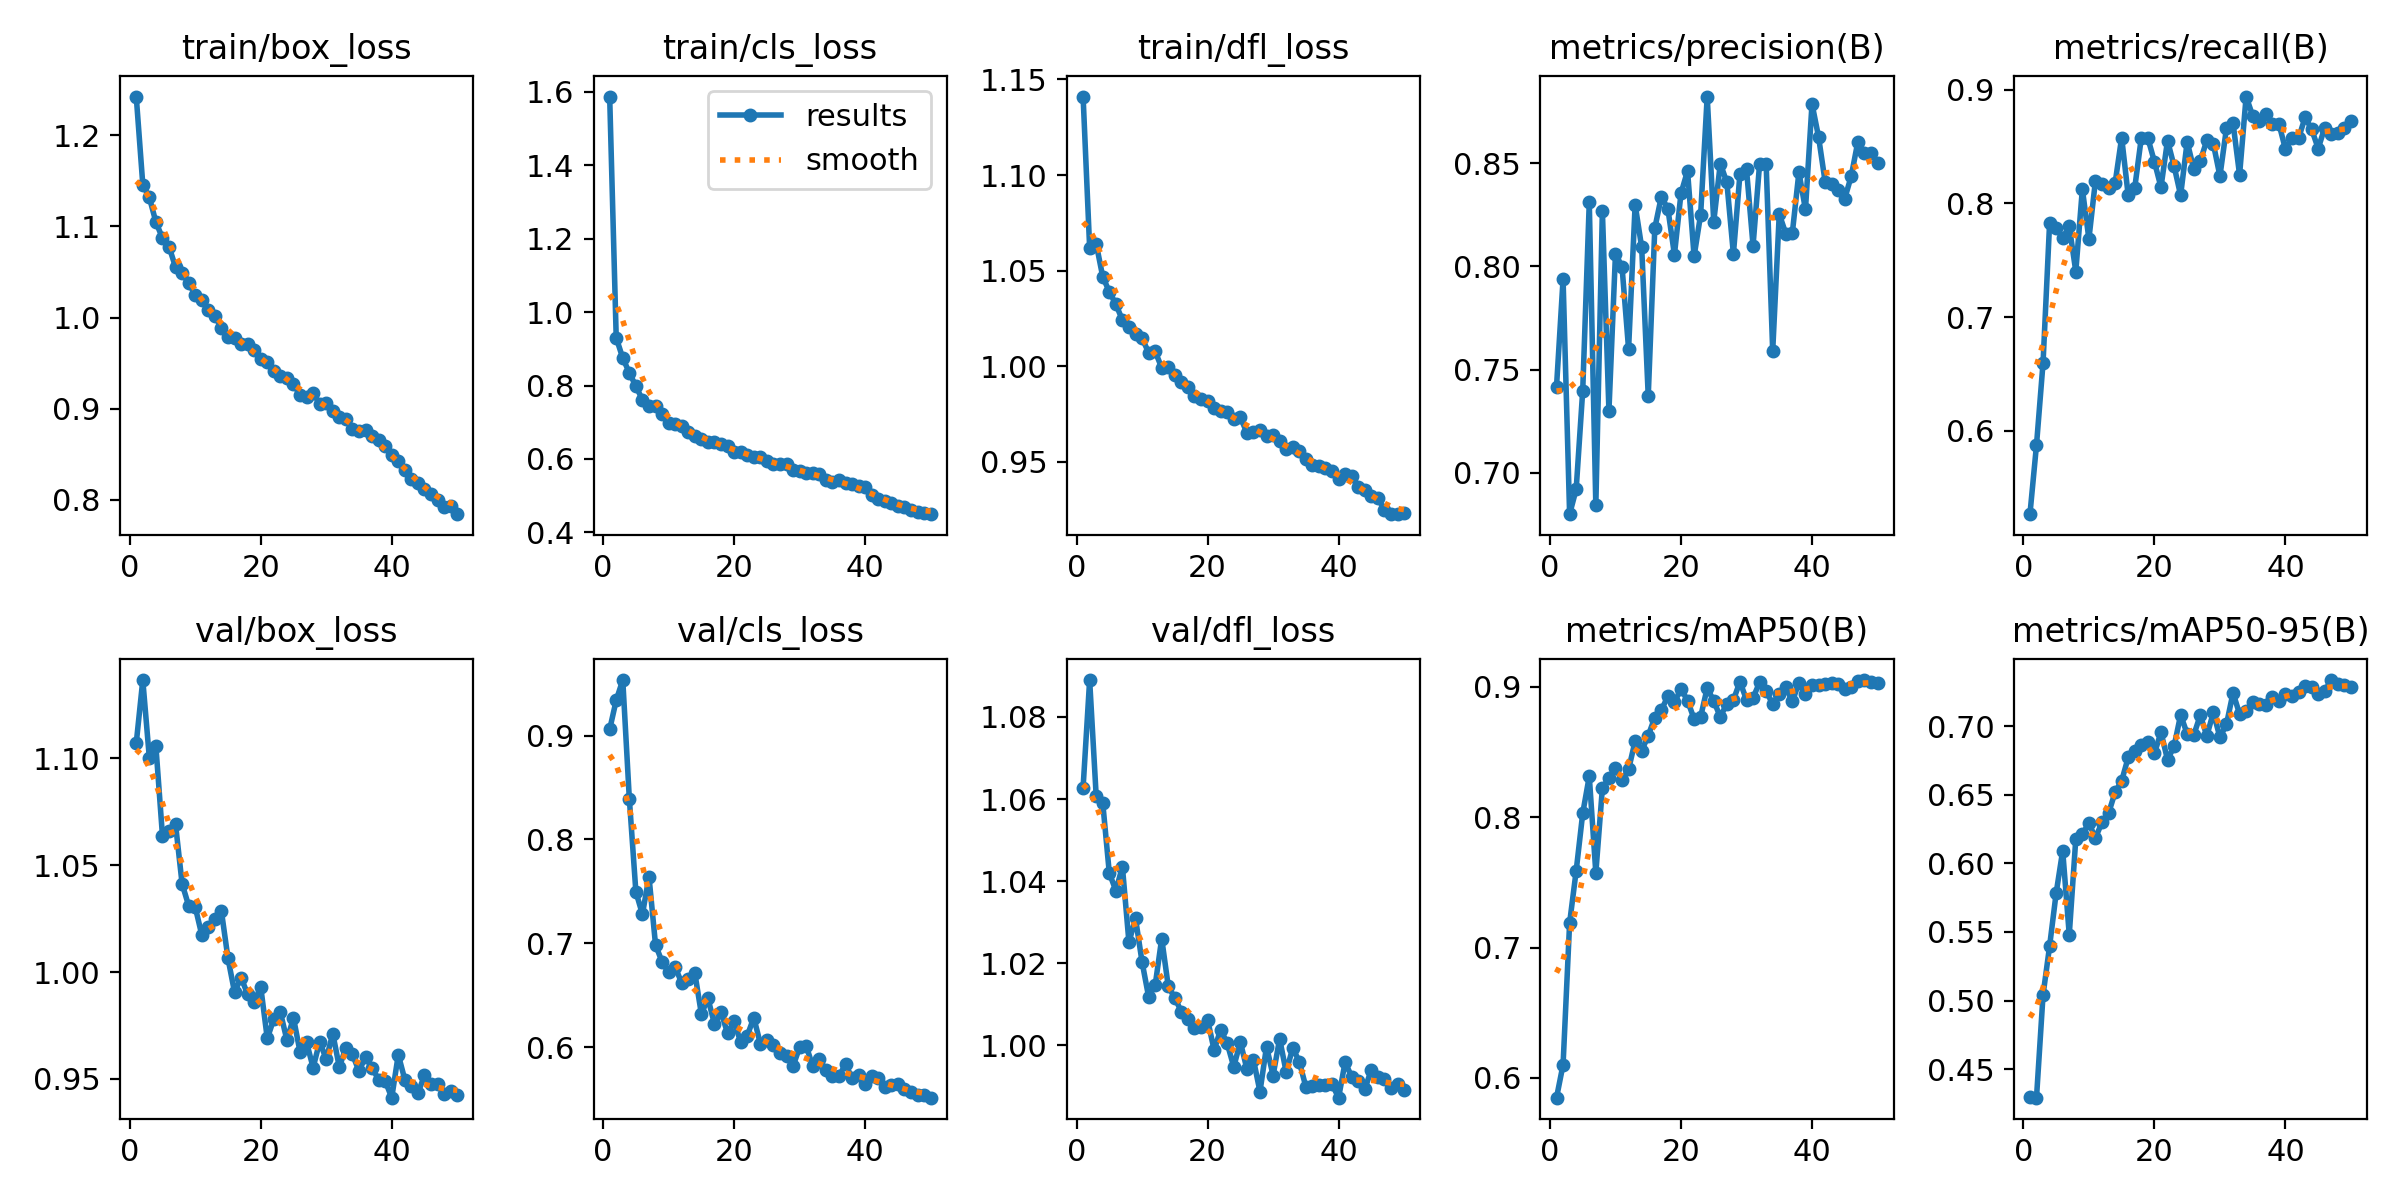

The table this chart was drawn from, first rows:
epoch, time, train/box_loss, train/cls_loss, train/dfl_loss, metrics/precision(B), metrics/recall(B), metrics/mAP50(B), metrics/mAP50-95(B), val/box_loss, val/cls_loss, val/dfl_loss, lr/pg0, lr/pg1, lr/pg2
1, 25.41, 1.243, 1.588, 1.141, 0.7417, 0.5269, 0.5848, 0.4299, 1.107, 0.9059, 1.063, 0.0002758, 0.0002758, 0.0002758
2, 49.07, 1.146, 0.93, 1.062, 0.7938, 0.5877, 0.6101, 0.4291, 1.137, 0.9339, 1.089, 0.0005425, 0.0005425, 0.0005425
3, 72.38, 1.132, 0.8749, 1.064, 0.6798, 0.6598, 0.7189, 0.5041, 1.1, 0.9534, 1.061, 0.0007982, 0.0007982, 0.0007982
4, 95.54, 1.105, 0.8348, 1.047, 0.6919, 0.7827, 0.7588, 0.5397, 1.106, 0.8393, 1.059, 0.0007835, 0.0007835, 0.0007835
5, 118.7, 1.087, 0.7982, 1.039, 0.7398, 0.7786, 0.803, 0.5783, 1.064, 0.7497, 1.042, 0.000767, 0.000767, 0.000767
6, 141.9, 1.078, 0.7612, 1.032, 0.8311, 0.7696, 0.8314, 0.6093, 1.066, 0.728, 1.038, 0.0007505, 0.0007505, 0.0007505
7, 165, 1.055, 0.7448, 1.024, 0.6841, 0.7798, 0.7574, 0.548, 1.069, 0.7642, 1.044, 0.000734, 0.000734, 0.000734
8, 188.2, 1.049, 0.7446, 1.02, 0.827, 0.7401, 0.8222, 0.618, 1.041, 0.6987, 1.025, 0.0007175, 0.0007175, 0.0007175
9, 211.4, 1.038, 0.7219, 1.017, 0.73, 0.8125, 0.8301, 0.6215, 1.031, 0.6822, 1.031, 0.0007011, 0.0007011, 0.0007011
10, 234.6, 1.025, 0.6977, 1.015, 0.8062, 0.7688, 0.8376, 0.6292, 1.03, 0.6723, 1.02, 0.0006846, 0.0006846, 0.0006846
11, 257.8, 1.019, 0.6948, 1.007, 0.7998, 0.8199, 0.8286, 0.6187, 1.017, 0.6771, 1.012, 0.0006681, 0.0006681, 0.0006681
12, 281, 1.008, 0.6902, 1.008, 0.76, 0.8168, 0.8367, 0.63, 1.021, 0.662, 1.015, 0.0006516, 0.0006516, 0.0006516
13, 304.2, 1.002, 0.6724, 0.9991, 0.8299, 0.8136, 0.8584, 0.6366, 1.025, 0.6662, 1.026, 0.0006351, 0.0006351, 0.0006351
14, 327.4, 0.9884, 0.6612, 0.9994, 0.8093, 0.8178, 0.851, 0.652, 1.029, 0.6714, 1.014, 0.0006186, 0.0006186, 0.0006186
15, 350.7, 0.9789, 0.6548, 0.9954, 0.7371, 0.8578, 0.8627, 0.6603, 1.006, 0.6321, 1.012, 0.0006021, 0.0006021, 0.0006021
16, 374, 0.9779, 0.645, 0.9916, 0.8185, 0.807, 0.8765, 0.6773, 0.9906, 0.6471, 1.008, 0.0005856, 0.0005856, 0.0005856
17, 397.2, 0.9709, 0.6458, 0.9889, 0.8338, 0.8137, 0.8823, 0.6823, 0.9974, 0.6224, 1.006, 0.0005691, 0.0005691, 0.0005691
18, 420.4, 0.9709, 0.6399, 0.9844, 0.8279, 0.8576, 0.8928, 0.6861, 0.9896, 0.634, 1.004, 0.0005526, 0.0005526, 0.0005526
19, 443.5, 0.9642, 0.6365, 0.983, 0.8057, 0.8573, 0.8881, 0.6886, 0.986, 0.6135, 1.004, 0.0005361, 0.0005361, 0.0005361
20, 466.6, 0.9548, 0.6195, 0.9818, 0.8354, 0.8366, 0.8986, 0.6803, 0.9931, 0.6249, 1.006, 0.0005196, 0.0005196, 0.0005196
21, 489.8, 0.9517, 0.6175, 0.9783, 0.8463, 0.8142, 0.8894, 0.6957, 0.9689, 0.6051, 0.9989, 0.0005031, 0.0005031, 0.0005031
22, 512.9, 0.9416, 0.6104, 0.9763, 0.8049, 0.8551, 0.8754, 0.6756, 0.978, 0.6112, 1.004, 0.0004866, 0.0004866, 0.0004866
23, 536.1, 0.9356, 0.6054, 0.9761, 0.8251, 0.8328, 0.877, 0.6854, 0.9812, 0.6285, 1, 0.0004701, 0.0004701, 0.0004701
24, 559.3, 0.9332, 0.6045, 0.9725, 0.8824, 0.8071, 0.8992, 0.7083, 0.9681, 0.6035, 0.9948, 0.0004537, 0.0004537, 0.0004537
25, 582.4, 0.9274, 0.5938, 0.9732, 0.8216, 0.8541, 0.8892, 0.6946, 0.9785, 0.6071, 1.001, 0.0004372, 0.0004372, 0.0004372
26, 605.5, 0.9146, 0.5852, 0.9652, 0.8499, 0.8302, 0.877, 0.6935, 0.9627, 0.6022, 0.9943, 0.0004207, 0.0004207, 0.0004207
27, 628.7, 0.9131, 0.5858, 0.9657, 0.8407, 0.8372, 0.8872, 0.7081, 0.9671, 0.5943, 0.9966, 0.0004042, 0.0004042, 0.0004042
28, 651.8, 0.917, 0.5867, 0.9666, 0.806, 0.8554, 0.89, 0.6931, 0.9553, 0.5918, 0.9888, 0.0003877, 0.0003877, 0.0003877
29, 674.9, 0.9054, 0.5687, 0.9632, 0.8448, 0.8522, 0.904, 0.7102, 0.9674, 0.5821, 0.9997, 0.0003712, 0.0003712, 0.0003712
30, 698.1, 0.9058, 0.5683, 0.9641, 0.8471, 0.8239, 0.8901, 0.692, 0.9592, 0.6002, 0.9927, 0.0003547, 0.0003547, 0.0003547
31, 721.3, 0.8979, 0.561, 0.9609, 0.8101, 0.8662, 0.8916, 0.7015, 0.9712, 0.6013, 1.002, 0.0003382, 0.0003382, 0.0003382
32, 744.4, 0.8913, 0.5627, 0.9566, 0.8498, 0.8706, 0.9035, 0.7244, 0.9555, 0.5819, 0.9935, 0.0003217, 0.0003217, 0.0003217
33, 767.5, 0.889, 0.5579, 0.9575, 0.8495, 0.825, 0.8966, 0.709, 0.9646, 0.5884, 0.9994, 0.0003052, 0.0003052, 0.0003052
34, 790.7, 0.8772, 0.5423, 0.9556, 0.759, 0.8938, 0.8868, 0.7109, 0.9615, 0.5785, 0.996, 0.0002887, 0.0002887, 0.0002887
35, 813.7, 0.8756, 0.5369, 0.9515, 0.8254, 0.8769, 0.8942, 0.7176, 0.9537, 0.5728, 0.99, 0.0002722, 0.0002722, 0.0002722
36, 836.8, 0.8768, 0.5423, 0.9482, 0.8159, 0.8723, 0.8996, 0.7162, 0.9603, 0.5724, 0.9902, 0.0002557, 0.0002557, 0.0002557
37, 859.9, 0.8704, 0.5348, 0.9478, 0.8163, 0.8781, 0.8889, 0.7154, 0.9551, 0.5836, 0.9904, 0.0002392, 0.0002392, 0.0002392
38, 883, 0.8652, 0.5321, 0.9466, 0.8456, 0.8699, 0.9032, 0.7211, 0.9497, 0.5706, 0.9903, 0.0002227, 0.0002227, 0.0002227
39, 906.1, 0.8593, 0.5258, 0.9453, 0.8276, 0.8701, 0.8944, 0.7182, 0.949, 0.5738, 0.9906, 0.0002063, 0.0002063, 0.0002063
40, 929.2, 0.8492, 0.5248, 0.9407, 0.8789, 0.8476, 0.9018, 0.7239, 0.9412, 0.5651, 0.9873, 0.0001898, 0.0001898, 0.0001898
41, 952.6, 0.8425, 0.5017, 0.9434, 0.8628, 0.8577, 0.9011, 0.7221, 0.9613, 0.5726, 0.996, 0.0001733, 0.0001733, 0.0001733
42, 975.6, 0.8332, 0.4916, 0.9424, 0.8411, 0.8572, 0.902, 0.7251, 0.9496, 0.5702, 0.9923, 0.0001568, 0.0001568, 0.0001568
43, 998.5, 0.8232, 0.4841, 0.9368, 0.8401, 0.8755, 0.9033, 0.7293, 0.9465, 0.5617, 0.9914, 0.0001403, 0.0001403, 0.0001403
44, 1021, 0.8184, 0.4799, 0.9354, 0.8371, 0.8651, 0.9023, 0.7287, 0.9433, 0.5639, 0.9893, 0.0001238, 0.0001238, 0.0001238
45, 1044, 0.8123, 0.4724, 0.9322, 0.8329, 0.8482, 0.8983, 0.7236, 0.9517, 0.5645, 0.9941, 0.0001073, 0.0001073, 0.0001073
46, 1067, 0.8059, 0.4682, 0.9309, 0.844, 0.8665, 0.8999, 0.7259, 0.9476, 0.5599, 0.9923, 9.0797e-05, 9.0797e-05, 9.0797e-05
47, 1090, 0.7999, 0.461, 0.9247, 0.8605, 0.8613, 0.9047, 0.7338, 0.9476, 0.5571, 0.9918, 7.43036e-05, 7.43036e-05, 7.43036e-05
48, 1113, 0.7916, 0.4566, 0.9227, 0.8551, 0.862, 0.9052, 0.7309, 0.9427, 0.5542, 0.9896, 5.78102e-05, 5.78102e-05, 5.78102e-05
49, 1136, 0.7932, 0.453, 0.9225, 0.8551, 0.8664, 0.9039, 0.7304, 0.9442, 0.5538, 0.9906, 4.13168e-05, 4.13168e-05, 4.13168e-05
50, 1159, 0.7842, 0.4494, 0.923, 0.8502, 0.8727, 0.9031, 0.7284, 0.9425, 0.5516, 0.9892, 2.48234e-05, 2.48234e-05, 2.48234e-05
